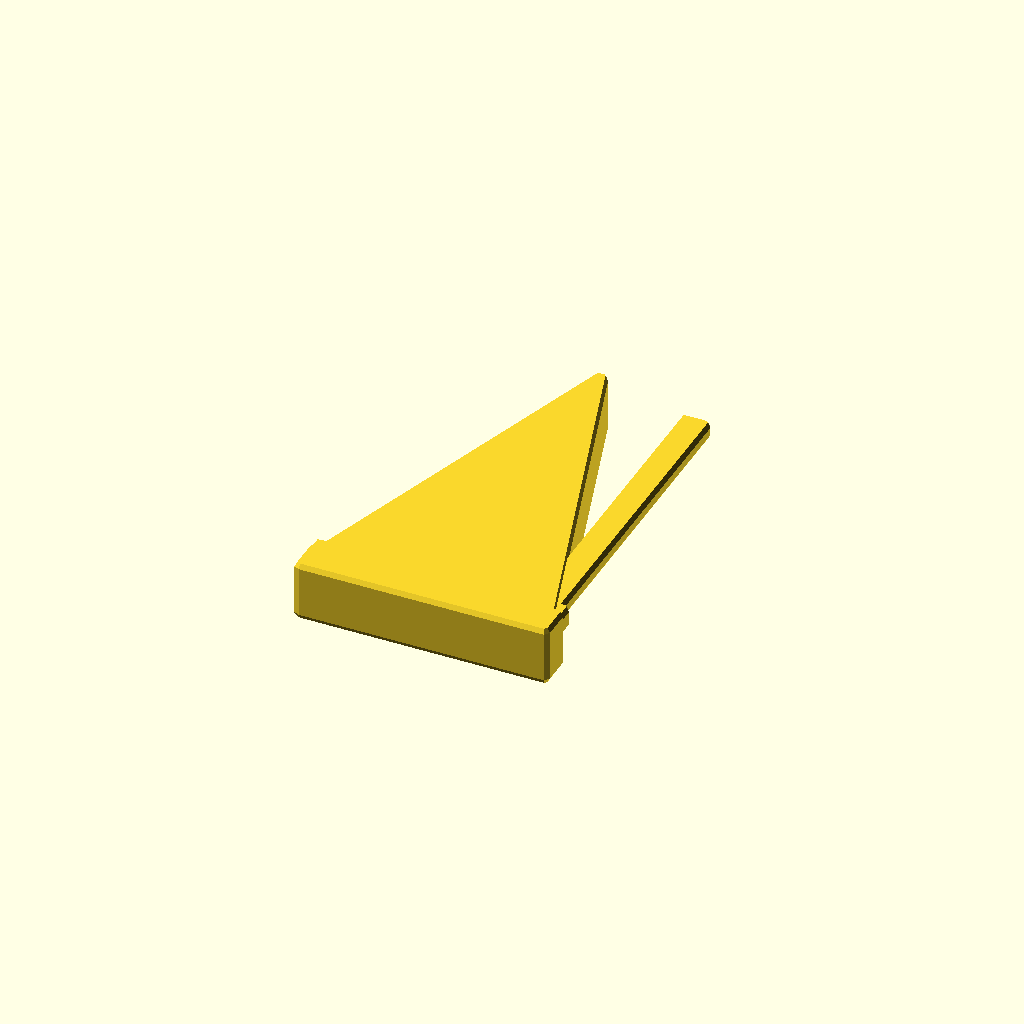
Cell 1: the model at its default parameters.
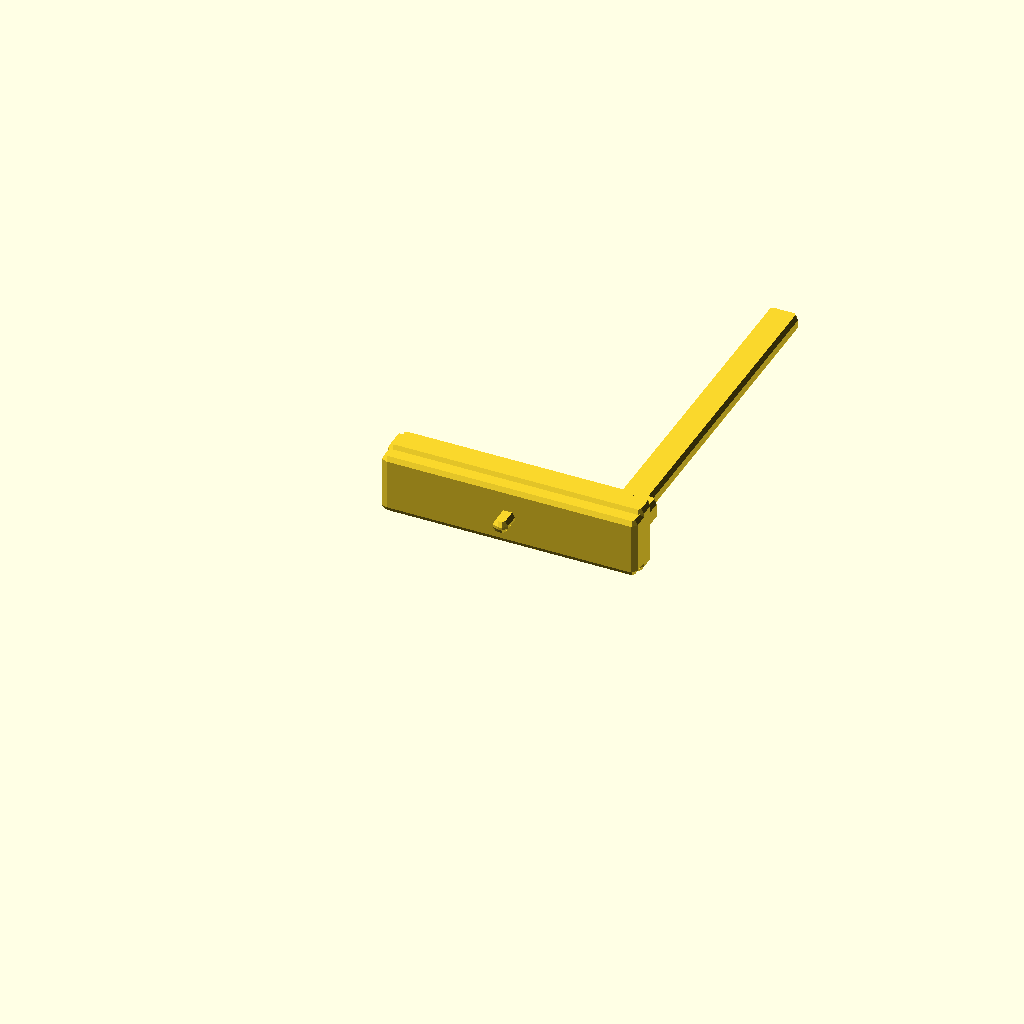
Cell 2 — wedge_length_Y set to 0.01, the other parameters unchanged.
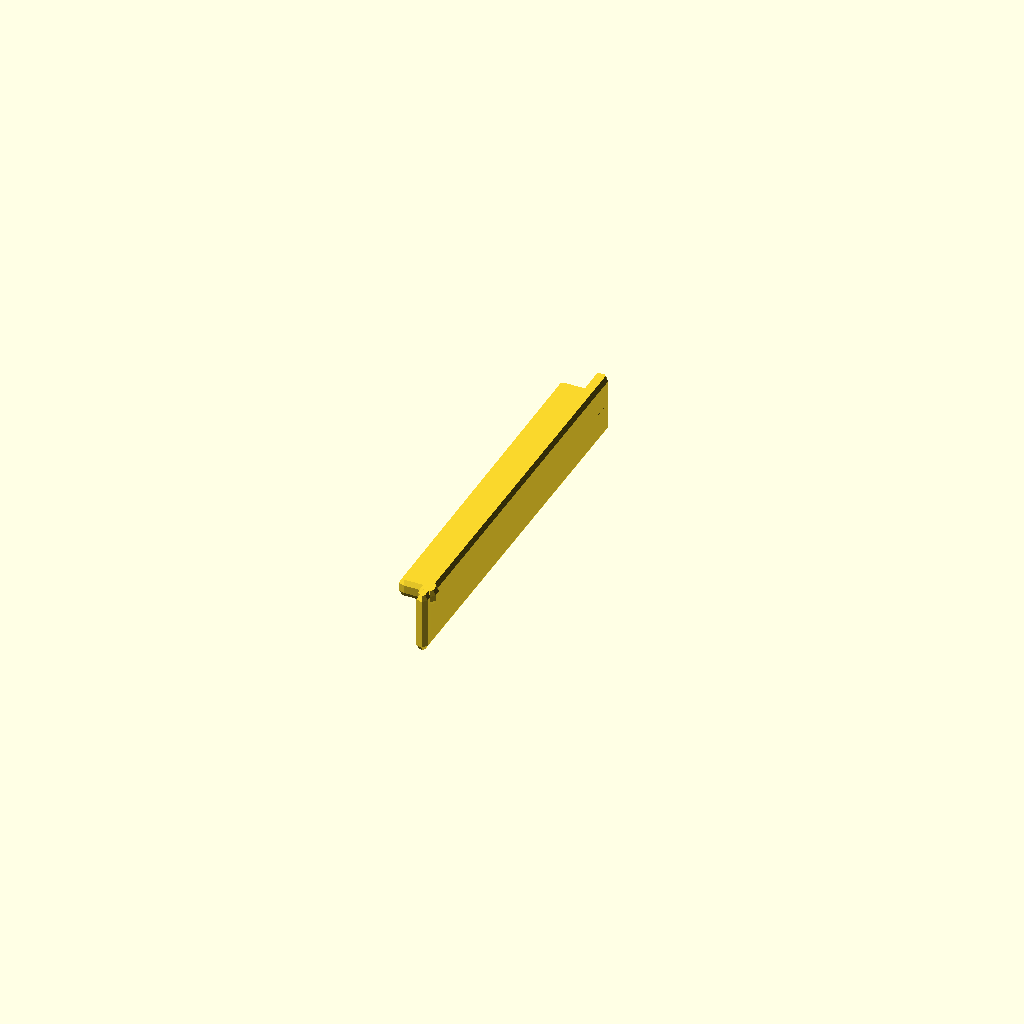
Cell 3: the same model with wedge_width_X_max = 0.01.
All cells are drawn from one camera (rotation 55°, 0°, 25°, orthographic, colour scheme Cornfield), so only the parameter changes between them.
The OpenSCAD source (results/slice100k/craft/scad/113343.scad):
// Parameters
bbox_X = 36.17; //[18.085:72.34:0.01]
bbox_Y = 55.53; //[27.765:111.06:0.01]
bbox_Z = 8.66; //[4.33:17.32:0.01]
wedge_length_Y = 55.53; //[27.765:111.06:0.01]
wedge_width_X_max = 36.17; //[18.085:72.34:0.01]
wedge_thickness_Z_max = 8.66; //[4.33:17.32:0.01]
tip_width_X_min = 0.6; //[0.3:1.2:0.01]
tip_thickness_Z_min = 0.4; //[0.2:0.8:0.01]
flange_width_X = 3; //[1.5:6:0.01]
flange_step_height_Z = 1.2; //[0.6:2.4:0.01]
flange_length_Y = 50; //[25:100:0.01]
flange_offset_from_wide_end_Y = 2; //[1:4:0.01]
wide_end_endface_depth_Y = 4; //[2:8:0.01]
wide_end_shoulder_height_Z = 2; //[1:4:0.01]
wide_end_shoulder_length_Y = 6; //[3:12:0.01]
connect_overlap = 1; //[0.5:2:0.01]
chamfer_size = 0.6; //[0:1.2:0.01]
fillet_radius = 0.8; //[0:1.6:0.01]

// Base Shapes
module tapered_wedge_main_body() {
  linear_extrude(height=wedge_thickness_Z_max, center=true)
    polygon(points=[
      [-wedge_width_X_max/2, -wedge_length_Y/2],
      [wedge_width_X_max/2, -wedge_length_Y/2],
      [tip_width_X_min/2, wedge_length_Y/2],
      [-tip_width_X_min/2, wedge_length_Y/2]
    ]);
}

module sharp_tip_end() {
  linear_extrude(height=tip_thickness_Z_min, center=true)
    polygon(points=[
      [-tip_width_X_min/2, wedge_length_Y/2 - wide_end_endface_depth_Y],
      [tip_width_X_min/2, wedge_length_Y/2 - wide_end_endface_depth_Y],
      [tip_width_X_min/2, wedge_length_Y/2],
      [-tip_width_X_min/2, wedge_length_Y/2]
    ]);
}

module wide_end_perpendicular_end_face() {
  translate([0, -wedge_length_Y/2 + wide_end_endface_depth_Y/2 - connect_overlap, 0])
    cube([wedge_width_X_max, wide_end_endface_depth_Y, wedge_thickness_Z_max], center=true);
}

module longitudinal_step_flange_along_one_long_edge() {
  translate([wedge_width_X_max/2 - flange_width_X/2 - connect_overlap, -wedge_length_Y/2 + flange_offset_from_wide_end_Y + flange_length_Y/2, wedge_thickness_Z_max/2 - flange_step_height_Z/2 - connect_overlap])
    cube([flange_width_X, flange_length_Y, flange_step_height_Z], center=true);
}

module wide_end_L_profile_shoulder() {
  translate([0, -wedge_length_Y/2 + wide_end_shoulder_length_Y/2 - connect_overlap, wedge_thickness_Z_max/2 - wide_end_shoulder_height_Z/2 - connect_overlap])
    cube([wedge_width_X_max, wide_end_shoulder_length_Y, wide_end_shoulder_height_Z], center=true);
}

module edge_chamfers() {
  cube([wedge_width_X_max + 2*connect_overlap, wedge_length_Y + 2*connect_overlap, chamfer_size], center=true);
}

module edge_fillets() {
  sphere(r=fillet_radius, center=true);
}

module surface_text_or_markings() {
  translate([0, -wedge_length_Y/2 + connect_overlap, wedge_thickness_Z_max/2 - connect_overlap])
    cube([connect_overlap, connect_overlap, connect_overlap], center=true);
}

// Operations
module union_core_with_features() {
  union() {
    tapered_wedge_main_body();
    sharp_tip_end();
    wide_end_perpendicular_end_face();
    longitudinal_step_flange_along_one_long_edge();
    wide_end_L_profile_shoulder();
    surface_text_or_markings();
  }
}

module difference_apply_edge_chamfers() {
  difference() {
    union_core_with_features();
    translate([0, 0, wedge_thickness_Z_max/2 - chamfer_size/2]) edge_chamfers();
    translate([0, 0, -wedge_thickness_Z_max/2 + chamfer_size/2]) edge_chamfers();
  }
}

// Final Output
minkowski() {
  difference_apply_edge_chamfers();
  edge_fillets();
}
Parameter table extracted from the source (name, type, default, range or options):
bbox_X: number, default 36.17, range 0.01 to 18.085, step 72.34
bbox_Y: number, default 55.53, range 0.01 to 27.765, step 111.06
bbox_Z: number, default 8.66, range 0.01 to 4.33, step 17.32
wedge_length_Y: number, default 55.53, range 0.01 to 27.765, step 111.06
wedge_width_X_max: number, default 36.17, range 0.01 to 18.085, step 72.34
wedge_thickness_Z_max: number, default 8.66, range 0.01 to 4.33, step 17.32
tip_width_X_min: number, default 0.6, range 0.01 to 0.3, step 1.2
tip_thickness_Z_min: number, default 0.4, range 0.01 to 0.2, step 0.8
flange_width_X: number, default 3, range 0.01 to 1.5, step 6
flange_step_height_Z: number, default 1.2, range 0.01 to 0.6, step 2.4
flange_length_Y: number, default 50, range 0.01 to 25, step 100
flange_offset_from_wide_end_Y: number, default 2, range 0.01 to 1, step 4
wide_end_endface_depth_Y: number, default 4, range 0.01 to 2, step 8
wide_end_shoulder_height_Z: number, default 2, range 0.01 to 1, step 4
wide_end_shoulder_length_Y: number, default 6, range 0.01 to 3, step 12
connect_overlap: number, default 1, range 0.01 to 0.5, step 2
chamfer_size: number, default 0.6, range 0 to 0.01, step 1.2
fillet_radius: number, default 0.8, range 0 to 0.01, step 1.6
